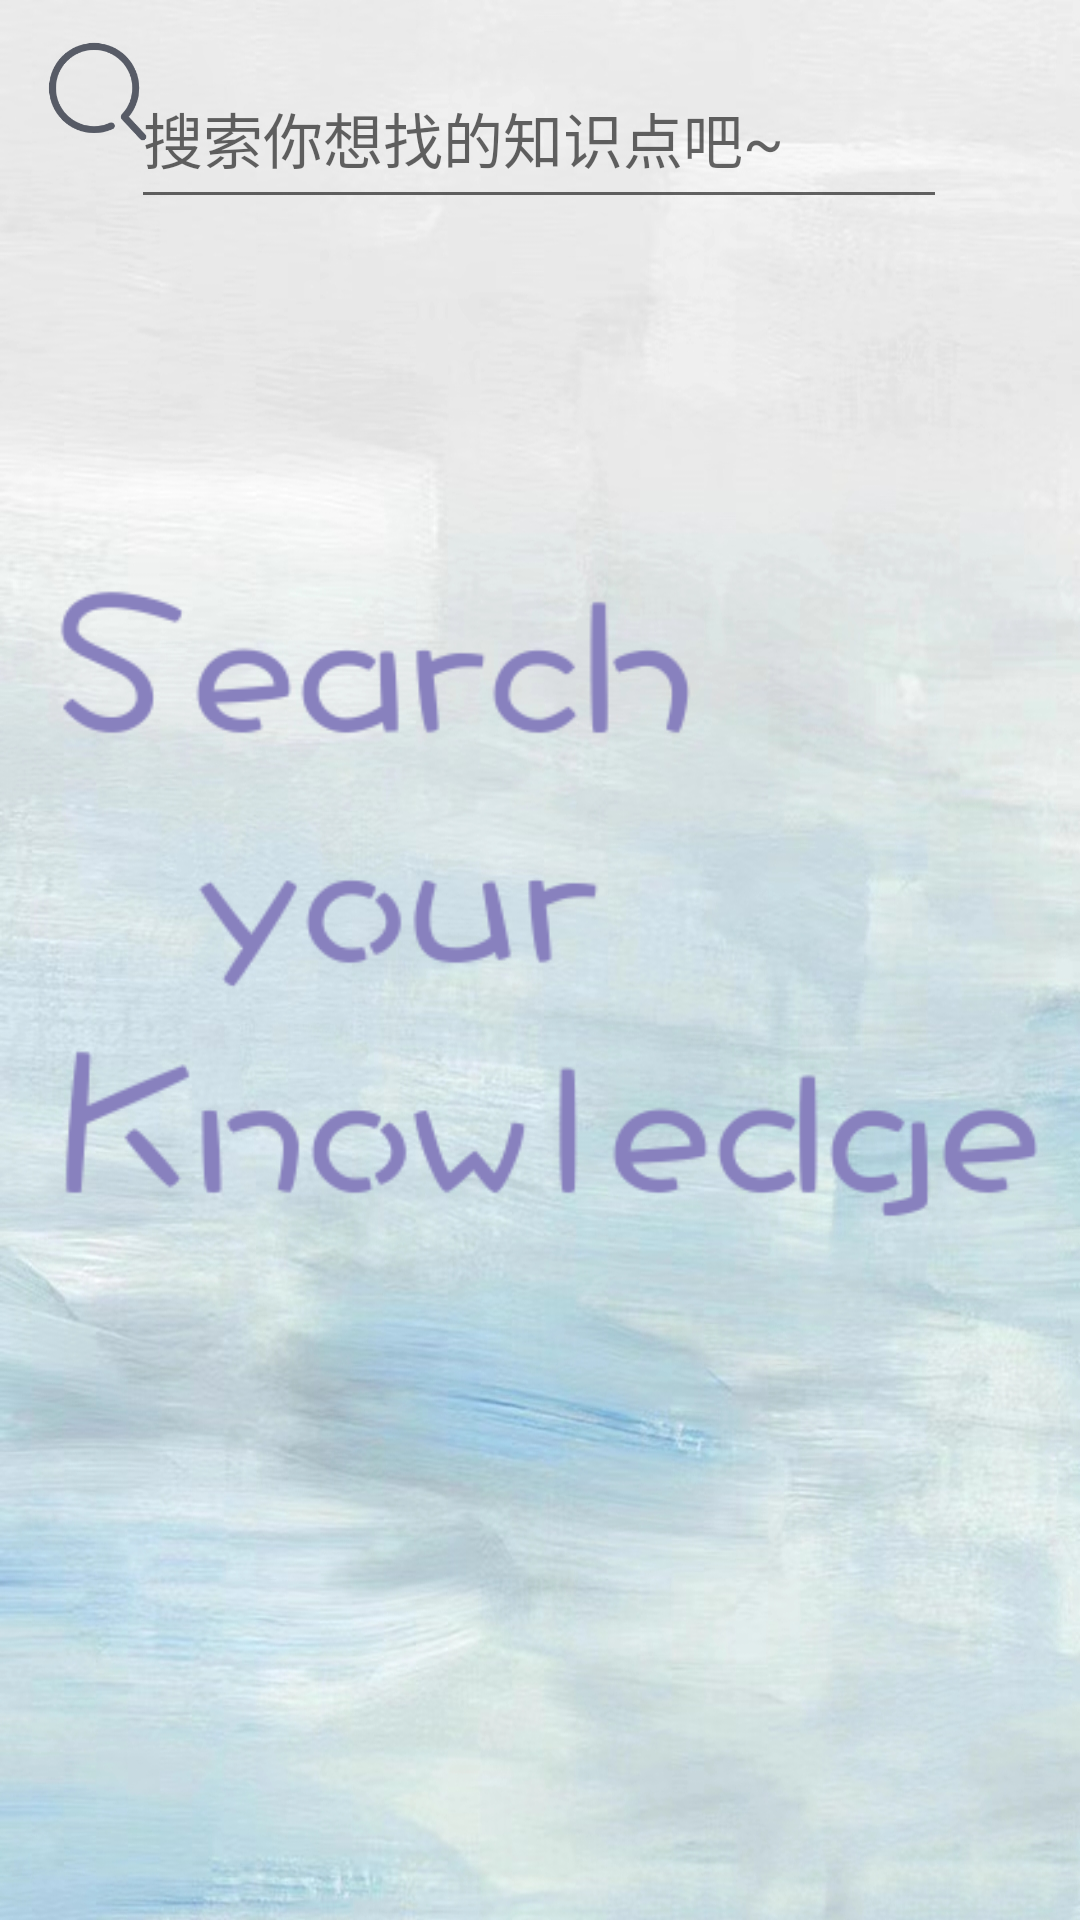

Write the Android layout XML for this screen, with the resource values it uses.
<!-- AndroidManifest.xml: application theme Theme.Success -->
<!-- res/layout/fragment_notifications.xml -->
<?xml version="1.0" encoding="utf-8"?>
<androidx.constraintlayout.widget.ConstraintLayout xmlns:android="http://schemas.android.com/apk/res/android"
    xmlns:app="http://schemas.android.com/apk/res-auto"
    xmlns:tools="http://schemas.android.com/tools"
    android:layout_width="match_parent"
    android:layout_height="match_parent"
    android:background="@drawable/blue2"
    tools:context=".AddFriend">


    <ImageView
        android:id="@+id/search_icon_navigation"
        android:layout_width="37dp"
        android:layout_height="51dp"
        android:layout_marginStart="14dp"
        android:layout_marginTop="5dp"
        android:src="@drawable/search"
        app:layout_constraintStart_toStartOf="parent"
        app:layout_constraintTop_toTopOf="parent" />

    <EditText
        android:id="@+id/search_knowledge"
        android:layout_width="272dp"
        android:layout_height="57dp"
        android:layout_marginTop="16dp"
        android:hint="搜索你想找的知识点吧~"
        android:imeOptions="actionSearch"
        android:singleLine="true"
        android:textSize="20sp"
        app:layout_constraintBottom_toBottomOf="@+id/search_icon_navigation"
        app:layout_constraintEnd_toEndOf="parent"
        app:layout_constraintHorizontal_bias="0.496"
        app:layout_constraintStart_toStartOf="parent"
        app:layout_constraintTop_toTopOf="parent"
        app:layout_constraintVertical_bias="0.0" />

    <ImageView
        android:id="@+id/background"
        android:layout_width="445dp"
        android:layout_height="230dp"
        android:layout_marginStart="6dp"
        android:layout_marginEnd="6dp"
        android:src="@drawable/navigation"
        app:layout_constraintBottom_toBottomOf="parent"
        app:layout_constraintEnd_toEndOf="parent"
        app:layout_constraintStart_toStartOf="parent"
        app:layout_constraintTop_toBottomOf="@+id/search_icon_navigation"
        app:layout_constraintVertical_bias="0.356" />


</androidx.constraintlayout.widget.ConstraintLayout>
<!-- resources referenced by this layout -->
<resources>
  <!-- drawable blue2: jpg bitmap (drawable, 507481 bytes) -->
  <!-- drawable navigation: png bitmap (drawable, 20846 bytes) -->
  <!-- drawable search: png bitmap (drawable, 8058 bytes) -->
  <style name="Theme.Success" parent="Theme.MaterialComponents.DayNight.DarkActionBar">
          
          <item name="colorPrimary">@color/purple_500</item>
          <item name="colorPrimaryVariant">@color/purple_700</item>
          <item name="colorOnPrimary">@color/white</item>
          
          <item name="colorSecondary">@color/teal_200</item>
          <item name="colorSecondaryVariant">@color/teal_700</item>
          <item name="colorOnSecondary">@color/black</item>
          
          <item name="android:statusBarColor">?attr/colorPrimaryVariant</item>
          
      </style>
  <!-- not gathered from this repository: default colours our renderer supplied (Android Studio template values) -->
  <color name="purple_500">#FF6200EE</color>
  <color name="purple_700">#FF3700B3</color>
  <color name="teal_200">#FF03DAC5</color>
  <color name="teal_700">#FF018786</color>
  <color name="black">#FF000000</color>
  <color name="white">#FFFFFFFF</color>
</resources>
